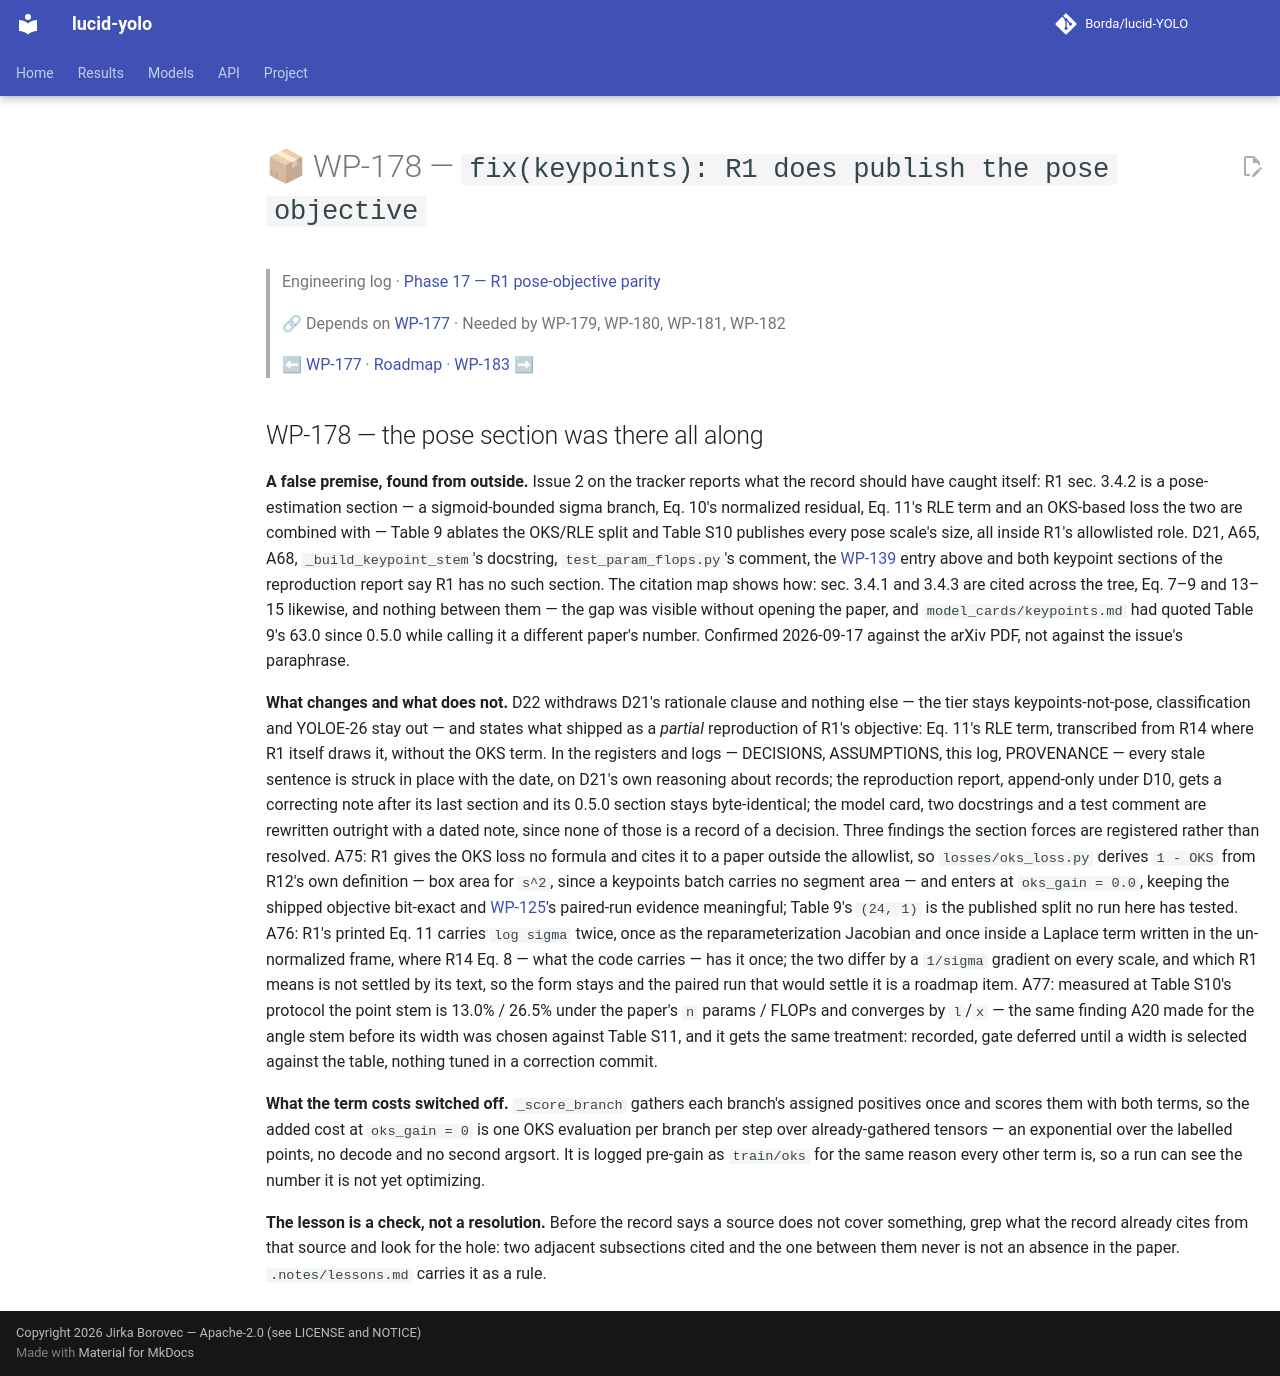

repository: Borda/lucid-YOLO · page: work_packages/wp-178/index.html · generator: mkdocs

# 📦 WP-178 — `fix(keypoints): R1 does publish the pose objective`

> Engineering log · [Phase 17 — R1 pose-objective parity](../engineering/phase-17-pose-objective-parity.md)
>
> 🔗 Depends on [WP-177](../work_packages/wp-177.md) · Needed by WP-179, WP-180, WP-181, WP-182
>
> ⬅ [WP-177](../work_packages/wp-177.md) · [Roadmap](../ROADMAP.md) · [WP-183](../work_packages/wp-183.md) ➡

<!-- --8<-- [start:engineering] -->

## WP-178 — the pose section was there all along

<a id="wp-178"></a>

**A false premise, found from outside.** Issue 2 on the tracker reports what the record should have caught itself: R1 sec. 3.4.2 is a pose-estimation section — a sigmoid-bounded sigma branch, Eq. 10's normalized residual, Eq. 11's RLE term and an OKS-based loss the two are combined with — Table 9 ablates the OKS/RLE split and Table S10 publishes every pose scale's size, all inside R1's allowlisted role. D21, A65, A68, `_build_keypoint_stem`'s docstring, `test_param_flops.py`'s comment, the [WP-139](../work_packages/wp-139.md) entry above and both keypoint sections of the reproduction report say R1 has no such section. The citation map shows how: sec. 3.4.1 and 3.4.3 are cited across the tree, Eq. 7–9 and 13–15 likewise, and nothing between them — the gap was visible without opening the paper, and `model_cards/keypoints.md` had quoted Table 9's 63.0 since 0.5.0 while calling it a different paper's number. Confirmed 2026-09-17 against the arXiv PDF, not against the issue's paraphrase.

**What changes and what does not.** D22 withdraws D21's rationale clause and nothing else — the tier stays keypoints-not-pose, classification and YOLOE-26 stay out — and states what shipped as a *partial* reproduction of R1's objective: Eq. 11's RLE term, transcribed from R14 where R1 itself draws it, without the OKS term. In the registers and logs — DECISIONS, ASSUMPTIONS, this log, PROVENANCE — every stale sentence is struck in place with the date, on D21's own reasoning about records; the reproduction report, append-only under D10, gets a correcting note after its last section and its 0.5.0 section stays byte-identical; the model card, two docstrings and a test comment are rewritten outright with a dated note, since none of those is a record of a decision. Three findings the section forces are registered rather than resolved. A75: R1 gives the OKS loss no formula and cites it to a paper outside the allowlist, so `losses/oks_loss.py` derives `1 - OKS` from R12's own definition — box area for `s^2`, since a keypoints batch carries no segment area — and enters at `oks_gain = 0.0`, keeping the shipped objective bit-exact and [WP-125](../work_packages/wp-125.md)'s paired-run evidence meaningful; Table 9's `(24, 1)` is the published split no run here has tested. A76: R1's printed Eq. 11 carries `log sigma` twice, once as the reparameterization Jacobian and once inside a Laplace term written in the un-normalized frame, where R14 Eq. 8 — what the code carries — has it once; the two differ by a `1/sigma` gradient on every scale, and which R1 means is not settled by its text, so the form stays and the paired run that would settle it is a roadmap item. A77: measured at Table S10's protocol the point stem is 13.0% / 26.5% under the paper's `n` params / FLOPs and converges by `l`/`x` — the same finding A20 made for the angle stem before its width was chosen against Table S11, and it gets the same treatment: recorded, gate deferred until a width is selected against the table, nothing tuned in a correction commit.

**What the term costs switched off.** `_score_branch` gathers each branch's assigned positives once and scores them with both terms, so the added cost at `oks_gain = 0` is one OKS evaluation per branch per step over already-gathered tensors — an exponential over the labelled points, no decode and no second argsort. It is logged pre-gain as `train/oks` for the same reason every other term is, so a run can see the number it is not yet optimizing.

**The lesson is a check, not a resolution.** Before the record says a source does not cover something, grep what the record already cites from that source and look for the hole: two adjacent subsections cited and the one between them never is not an absence in the paper. `.notes/lessons.md` carries it as a rule.

<!-- --8<-- [end:engineering] -->
